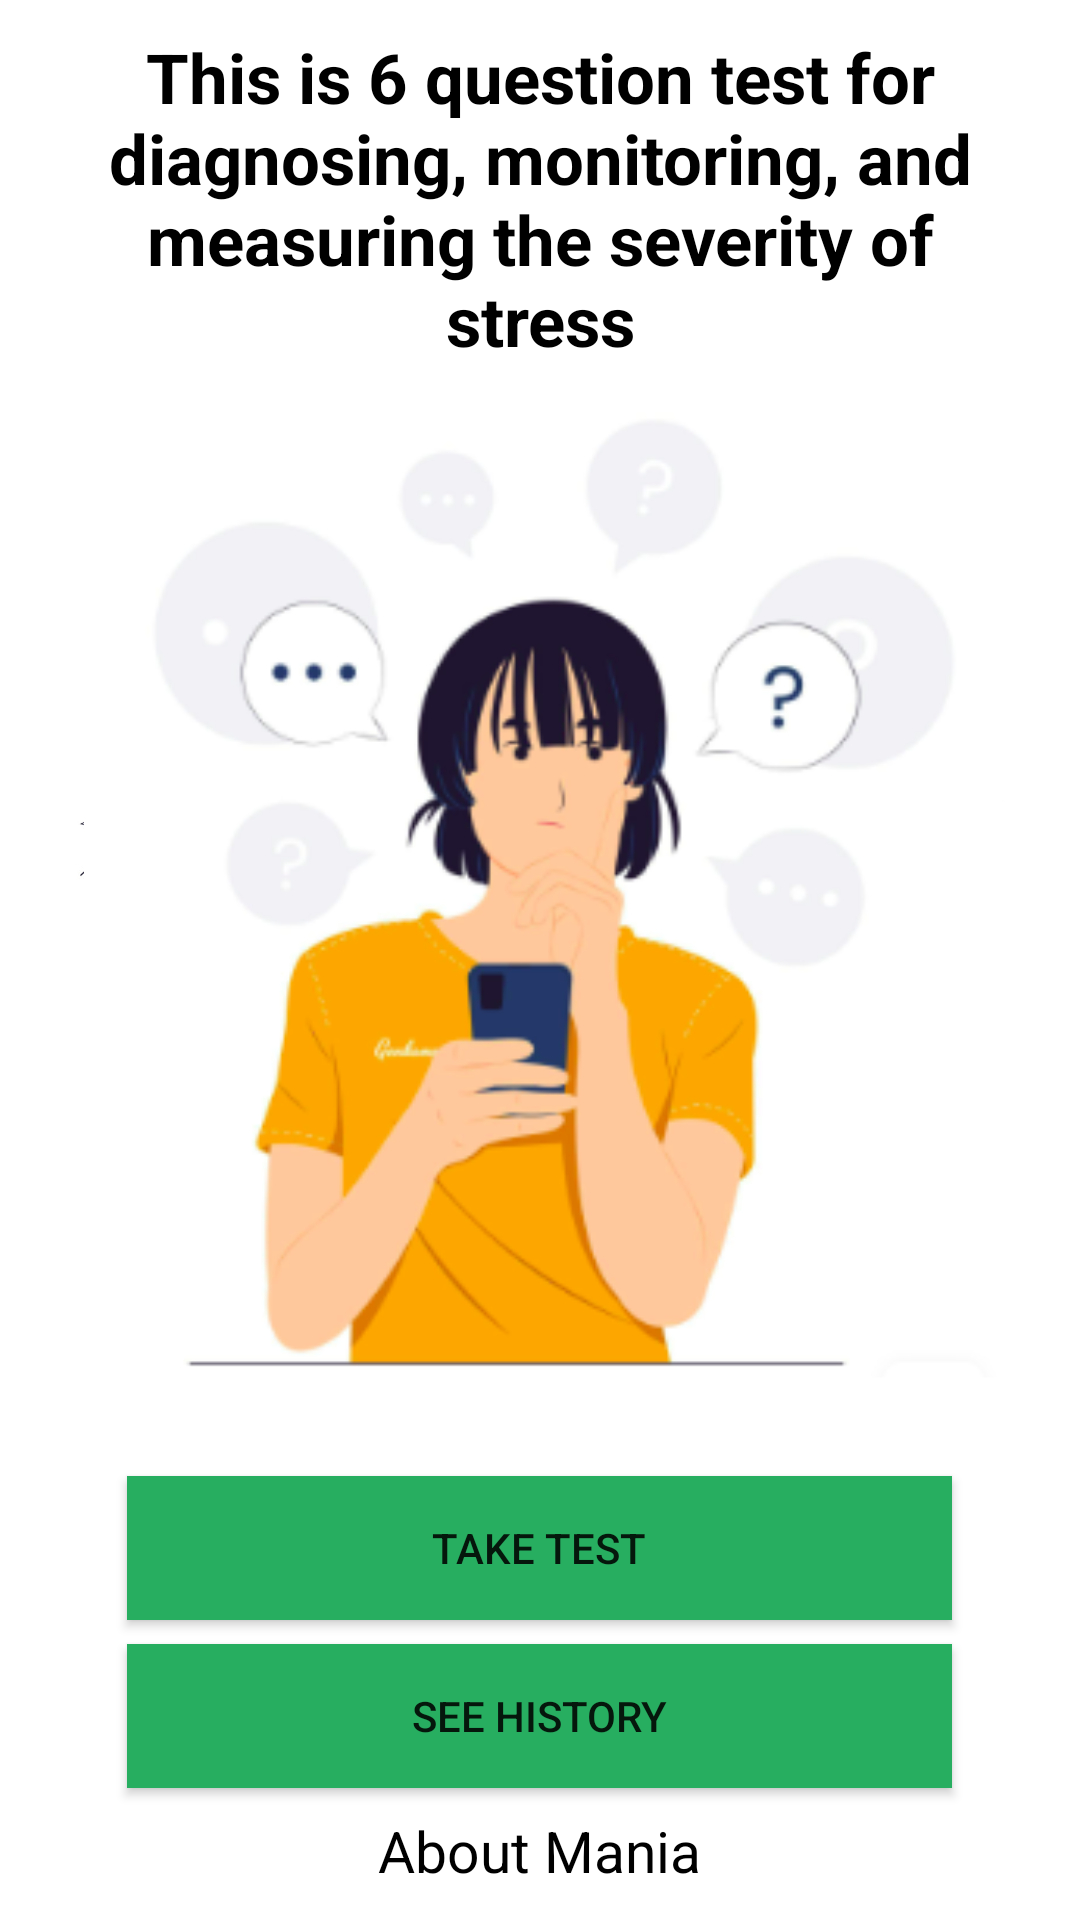

Here is an Android app screen rendered from its layout file. Give the layout XML and the strings, colors and styles it references.
<!-- AndroidManifest.xml: application theme Theme.AppCompat.Light -->
<!-- res/layout/mania_enty_page.xml -->
<?xml version="1.0" encoding="utf-8"?>
<LinearLayout xmlns:android="http://schemas.android.com/apk/res/android"
    android:layout_width="match_parent"
    android:layout_height="match_parent"
    android:background="@drawable/ptsdent"
    android:gravity="center"
    android:orientation="vertical">

    <TextView
        android:layout_width="300dp"
        android:layout_height="wrap_content"
        android:gravity="center"
        android:text="This is 6 question test for diagnosing, monitoring, and measuring the severity of stress"
        android:textColor="@color/black"
        android:textSize="23sp"
        android:textStyle="bold">

    </TextView>

    <Button
        android:id="@+id/taketest"
        android:layout_width="275dp"
        android:layout_height="wrap_content"
        android:layout_marginTop="370dp"
        android:background="@color/green"
        android:text="Take Test">

    </Button>

    <Button
        android:layout_width="275dp"
        android:layout_marginTop="8dp"
        android:layout_height="wrap_content"
        android:background="@color/green"
        android:text="See History">

    </Button>

    <TextView
        android:id="@+id/about"
        android:layout_width="wrap_content"
        android:layout_height="wrap_content"
        android:layout_marginTop="8dp"
        android:text="About Mania"
        android:textColor="@color/black"
        android:textSize="19sp">

    </TextView>

</LinearLayout>
<!-- resources referenced by this layout -->
<resources>
  <color name="black">#FF000000</color>
  <color name="green">#27AE60</color>
  <!-- drawable ptsdent: jpg bitmap (drawable, 203738 bytes) -->
</resources>
